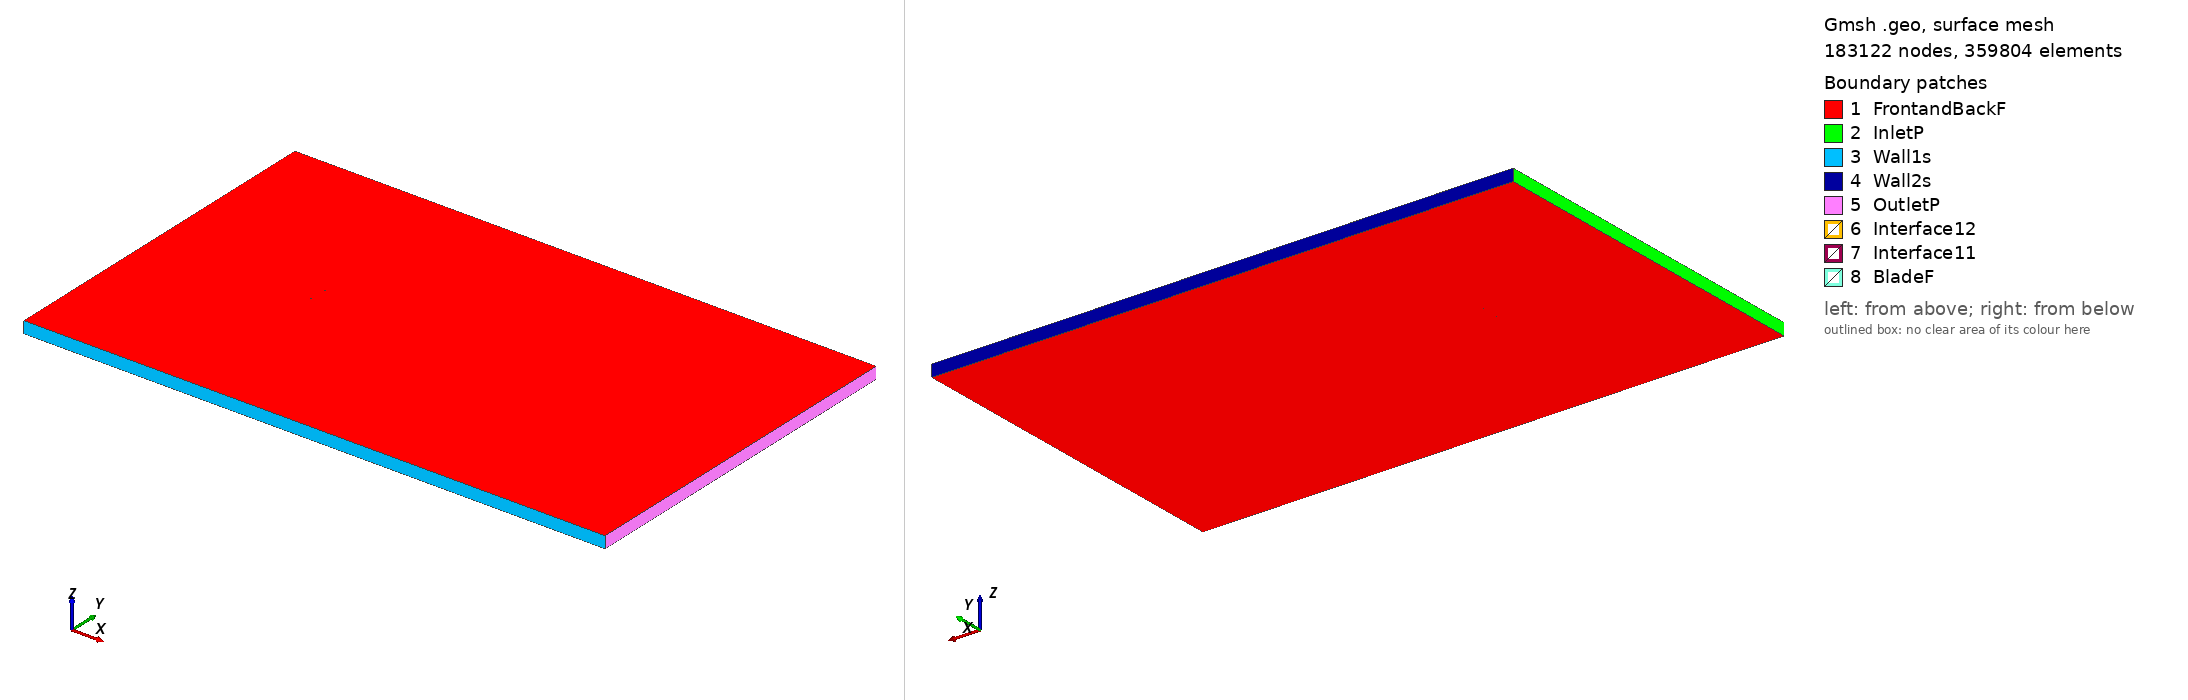

Gmsh geometry script, surface-meshed: 183122 nodes, 359804 surface elements. Boundary patches (legend numbers): 1 FrontandBackF, 2 InletP, 3 Wall1s, 4 Wall2s, 5 OutletP, 6 Interface12, 7 Interface11, 8 BladeF. Left view from above one corner, right view from below the opposite corner. Legend entries are the model's physical surfaces. The drawing asked Gmsh for element sizes between 1% and 20% of the model's largest extent; the script's own settings can give other sizes.

=== mh18_tsr_0.83747_aoa_-3.428.geo (drawn) ===
SetFactory("OpenCASCADE");

Point(1) = {0.074839, 0.742306, 0, 1.0};
Point(2) = {0.073931, 0.742354, 0, 1.0};
Point(3) = {0.069231, 0.742735, 0, 1.0};
Point(4) = {0.063795, 0.743317, 0, 1.0};
Point(5) = {0.057743, 0.744067, 0, 1.0};
Point(6) = {0.051190, 0.744939, 0, 1.0};
Point(7) = {0.044238, 0.745885, 0, 1.0};
Point(8) = {0.036986, 0.746849, 0, 1.0};
Point(9) = {0.029523, 0.747780, 0, 1.0};
Point(10) = {0.021937, 0.748627, 0, 1.0};
Point(11) = {0.014322, 0.749334, 0, 1.0};
Point(12) = {0.006742, 0.749810, 0, 1.0};
Point(13) = {-0.000808, 0.750000, 0, 1.0};
Point(14) = {-0.008322, 0.749934, 0, 1.0};
Point(15) = {-0.015734, 0.749655, 0, 1.0};
Point(16) = {-0.022959, 0.749180, 0, 1.0};
Point(17) = {-0.029921, 0.748516, 0, 1.0};
Point(18) = {-0.036553, 0.747666, 0, 1.0};
Point(19) = {-0.042796, 0.746641, 0, 1.0};
Point(20) = {-0.048598, 0.745451, 0, 1.0};
Point(21) = {-0.053917, 0.744120, 0, 1.0};
Point(22) = {-0.058709, 0.742675, 0, 1.0};
Point(23) = {-0.062936, 0.741149, 0, 1.0};
Point(24) = {-0.066561, 0.739575, 0, 1.0};
Point(25) = {-0.069562, 0.737990, 0, 1.0};
Point(26) = {-0.071914, 0.736445, 0, 1.0};
Point(27) = {-0.073599, 0.734997, 0, 1.0};
Point(28) = {-0.074590, 0.733722, 0, 1.0};
Point(29) = {-0.074750, 0.733382, 0, 1.0};
Point(30) = {-0.074844, 0.733078, 0, 1.0};
Point(31) = {-0.074866, 0.732897, 0, 1.0};
Point(32) = {-0.074846, 0.732741, 0, 1.0};
Point(33) = {-0.074773, 0.732599, 0, 1.0};
Point(34) = {-0.074649, 0.732454, 0, 1.0};
Point(35) = {-0.074388, 0.732235, 0, 1.0};
Point(36) = {-0.074047, 0.732013, 0, 1.0};
Point(37) = {-0.072382, 0.731326, 0, 1.0};
Point(38) = {-0.069910, 0.730749, 0, 1.0};
Point(39) = {-0.066650, 0.730327, 0, 1.0};
Point(40) = {-0.062618, 0.730066, 0, 1.0};
Point(41) = {-0.057843, 0.729968, 0, 1.0};
Point(42) = {-0.052362, 0.730024, 0, 1.0};
Point(43) = {-0.046225, 0.730219, 0, 1.0};
Point(44) = {-0.039492, 0.730532, 0, 1.0};
Point(45) = {-0.032241, 0.730941, 0, 1.0};
Point(46) = {-0.024559, 0.731429, 0, 1.0};
Point(47) = {-0.016541, 0.731980, 0, 1.0};
Point(48) = {-0.008284, 0.732588, 0, 1.0};
Point(49) = {0.000117, 0.733242, 0, 1.0};
Point(50) = {0.008564, 0.733933, 0, 1.0};
Point(51) = {0.016961, 0.734651, 0, 1.0};
Point(52) = {0.025209, 0.735385, 0, 1.0};
Point(53) = {0.033214, 0.736126, 0, 1.0};
Point(54) = {0.040882, 0.736866, 0, 1.0};
Point(55) = {0.048125, 0.737594, 0, 1.0};
Point(56) = {0.054857, 0.738302, 0, 1.0};
Point(57) = {0.060999, 0.738984, 0, 1.0};
Point(58) = {0.066479, 0.739633, 0, 1.0};
Point(59) = {0.071230, 0.740244, 0, 1.0};
Point(60) = {0.074931, 0.740783, 0, 1.0};
Point(61) = {-0.074839, -0.742306, 0, 1.0};
Point(62) = {-0.073931, -0.742354, 0, 1.0};
Point(63) = {-0.069231, -0.742735, 0, 1.0};
Point(64) = {-0.063795, -0.743317, 0, 1.0};
Point(65) = {-0.057743, -0.744067, 0, 1.0};
Point(66) = {-0.051190, -0.744939, 0, 1.0};
Point(67) = {-0.044238, -0.745885, 0, 1.0};
Point(68) = {-0.036986, -0.746849, 0, 1.0};
Point(69) = {-0.029523, -0.747780, 0, 1.0};
Point(70) = {-0.021937, -0.748627, 0, 1.0};
Point(71) = {-0.014322, -0.749334, 0, 1.0};
Point(72) = {-0.006742, -0.749810, 0, 1.0};
Point(73) = {0.000808, -0.750000, 0, 1.0};
Point(74) = {0.008322, -0.749934, 0, 1.0};
Point(75) = {0.015734, -0.749655, 0, 1.0};
Point(76) = {0.022959, -0.749180, 0, 1.0};
Point(77) = {0.029921, -0.748516, 0, 1.0};
Point(78) = {0.036553, -0.747666, 0, 1.0};
Point(79) = {0.042796, -0.746641, 0, 1.0};
Point(80) = {0.048598, -0.745451, 0, 1.0};
Point(81) = {0.053917, -0.744120, 0, 1.0};
Point(82) = {0.058709, -0.742675, 0, 1.0};
Point(83) = {0.062936, -0.741149, 0, 1.0};
Point(84) = {0.066561, -0.739575, 0, 1.0};
Point(85) = {0.069562, -0.737990, 0, 1.0};
Point(86) = {0.071914, -0.736445, 0, 1.0};
Point(87) = {0.073599, -0.734997, 0, 1.0};
Point(88) = {0.074590, -0.733722, 0, 1.0};
Point(89) = {0.074750, -0.733382, 0, 1.0};
Point(90) = {0.074844, -0.733078, 0, 1.0};
Point(91) = {0.074866, -0.732897, 0, 1.0};
Point(92) = {0.074846, -0.732741, 0, 1.0};
Point(93) = {0.074773, -0.732599, 0, 1.0};
Point(94) = {0.074649, -0.732454, 0, 1.0};
Point(95) = {0.074388, -0.732235, 0, 1.0};
Point(96) = {0.074047, -0.732013, 0, 1.0};
Point(97) = {0.072382, -0.731326, 0, 1.0};
Point(98) = {0.069910, -0.730749, 0, 1.0};
Point(99) = {0.066650, -0.730327, 0, 1.0};
Point(100) = {0.062618, -0.730066, 0, 1.0};
Point(101) = {0.057843, -0.729968, 0, 1.0};
Point(102) = {0.052362, -0.730024, 0, 1.0};
Point(103) = {0.046225, -0.730219, 0, 1.0};
Point(104) = {0.039492, -0.730532, 0, 1.0};
Point(105) = {0.032241, -0.730941, 0, 1.0};
Point(106) = {0.024559, -0.731429, 0, 1.0};
Point(107) = {0.016541, -0.731980, 0, 1.0};
Point(108) = {0.008284, -0.732588, 0, 1.0};
Point(109) = {-0.000117, -0.733242, 0, 1.0};
Point(110) = {-0.008564, -0.733933, 0, 1.0};
Point(111) = {-0.016961, -0.734651, 0, 1.0};
Point(112) = {-0.025209, -0.735385, 0, 1.0};
Point(113) = {-0.033214, -0.736126, 0, 1.0};
Point(114) = {-0.040882, -0.736866, 0, 1.0};
Point(115) = {-0.048125, -0.737594, 0, 1.0};
Point(116) = {-0.054857, -0.738302, 0, 1.0};
Point(117) = {-0.060999, -0.738984, 0, 1.0};
Point(118) = {-0.066479, -0.739633, 0, 1.0};
Point(119) = {-0.071230, -0.740244, 0, 1.0};
Point(120) = {-0.074931, -0.740783, 0, 1.0};

// Lines: first blade (splines 1-4)
Spline(1) = {1:18};
Spline(2) = {18:45};
Spline(3) = {45:60};
Spline(4) = {60,1};

// Lines: second blade (splines 5-8)
Spline(5) = {61:78};
Spline(6) = {78:105};
Spline(7) = {105:120};
Spline(8) = {120,61};

// Outer domain (points 20001-4 and lines)
Point(121) = {-13.50000000, -15.00000000, 0, 1.0};
Point(122) = {-13.50000000, 15.00000000, 0, 1.0};
Point(123) = {36.00000000, 15.00000000, 0, 1.0};
Point(124) = {36.00000000, -15.00000000, 0, 1.0};
Line(11) = {121, 122};
Line(12) = {122, 123};
Line(13) = {123, 124};
Line(14) = {121, 124};

// Interface (between moving and stationary domain) (circles)
Circle(9) = {0, 0, 0, 0.80000000, 0, 2*Pi};
Circle(10) = {0, 0, 0, 0.80000000, 0, 2*Pi};

// Loops collect Lines/Splines/etc (blade1, blade2, domain, first circle)
Line Loop(1) = {1:4};
Line Loop(2) = {5:8};
Line Loop(3) = {11,12,13,-14};
Line Loop(4) = {9};

// BooleanDifference cuts out the circle/interface from the domain
Plane Surface(1) = {3};
Plane Surface(2) = {4};
BooleanDifference{ Surface{1}; Delete;}{ Surface{2}; Delete;}

// This one cuts out the blades from the inner circle/interface
Line Loop(6) = {10};
Plane Surface(5) = {6};
Plane Surface(6) = {1};
Plane Surface(7) = {2};
BooleanDifference{ Surface{5}; Delete;}{ Surface{6,7}; Delete;}

// extrude to 3rd dimension
Extrude {0, 0, 1} {Surface{1}; Surface{5}; Layers{1}; Recombine;}

// Physical Surfaces are the named boundaries (patches)
Physical Surface("Interface11") = {12};
Physical Surface("Interface12") = {10};

// sides of domain
Physical Surface("InletP") = {6};
Physical Surface("OutletP") = {9};

// top and bottom of domain
Physical Surface("Wall1s") = {7};
Physical Surface("Wall2s") = {8};

// Check FrontandBackF by ensuring there is nothing in the 3rd dimension
Physical Surface("FrontandBackF") = {1,11,5,21};
Physical Surface("BladeF") = {13:20};
Physical Volume("Turbine") = {2};
Physical Volume("Farfield") = {1};

// settings for airfoil boundary layer
Field[1] = BoundaryLayer;
Field[1].EdgesList = {1:8};
Field[1].hwall_n = 1e-3;
Field[1].thickness = 1.5e-2;
Field[1].ratio = 1.05;
Field[1].Quads = 1;
BoundaryLayer Field = 1;

// control points for mesh (blade and interface)
// floor((arc length / 1.5mm)/ 6) -> Transfinite Line
Transfinite Line {1,2,3,5,6,7} = 33 Using Progression 1;
Transfinite Line {4,8} = 2 Using Progression 1;
Transfinite Line {9, 15} = 800 Using Progression 1;

// For more information on gmsh syntax, visit http://gmsh.info/doc/texinfo/gmsh.html
